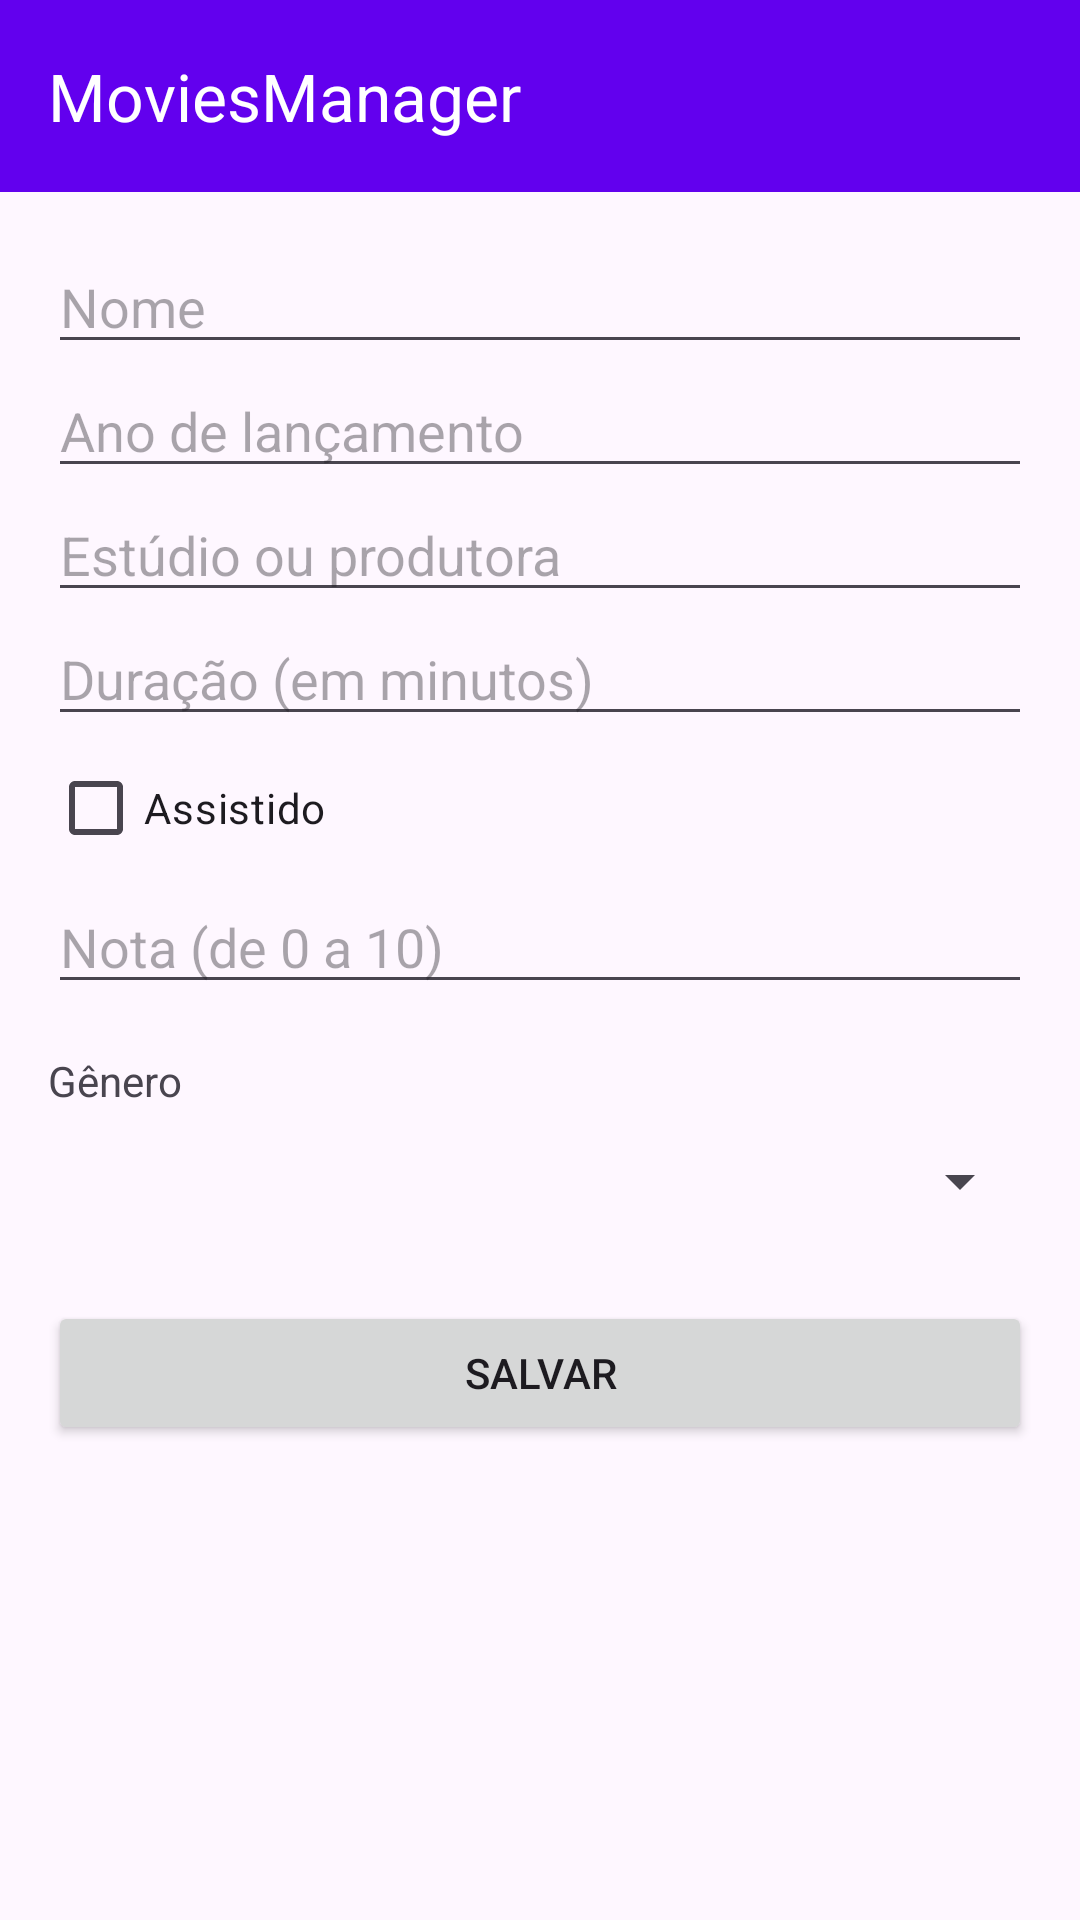

Produce the Android XML layout that renders to this screen, including the resource entries it uses.
<!-- AndroidManifest.xml: application theme Theme.MoviesManager -->
<!-- res/layout/activity_movie.xml -->
<?xml version="1.0" encoding="utf-8"?>
<androidx.constraintlayout.widget.ConstraintLayout xmlns:android="http://schemas.android.com/apk/res/android"
    xmlns:app="http://schemas.android.com/apk/res-auto"
    xmlns:tools="http://schemas.android.com/tools"
    android:layout_width="match_parent"
    android:layout_height="match_parent"
    tools:context=".view.MovieActivity">

    <include
        android:id="@+id/toolbarIn"
        layout="@layout/toolbar"
        android:layout_width="match_parent"
        android:layout_height="wrap_content"
        app:layout_constraintEnd_toEndOf="parent"
        app:layout_constraintStart_toStartOf="parent"
        app:layout_constraintTop_toTopOf="parent" />

    <ScrollView
        android:layout_width="match_parent"
        android:layout_height="0dp"
        app:layout_constraintBottom_toBottomOf="parent"
        app:layout_constraintEnd_toEndOf="parent"
        app:layout_constraintStart_toStartOf="parent"
        app:layout_constraintTop_toBottomOf="@id/toolbarIn">

        <LinearLayout
            android:layout_width="match_parent"
            android:layout_height="wrap_content"
            android:orientation="vertical"
            android:padding="16dp">

            <EditText
                android:id="@+id/nameEt"
                android:layout_width="match_parent"
                android:layout_height="wrap_content"
                android:hint="@string/name"
                android:inputType="textCapSentences" />

            <EditText
                android:id="@+id/releaseYearEt"
                android:layout_width="match_parent"
                android:layout_height="wrap_content"
                android:hint="@string/release_year"
                android:inputType="number" />

            <EditText
                android:id="@+id/studioEt"
                android:layout_width="match_parent"
                android:layout_height="wrap_content"
                android:hint="@string/studio"
                android:inputType="textCapWords" />

            <EditText
                android:id="@+id/durationEt"
                android:layout_width="match_parent"
                android:layout_height="wrap_content"
                android:hint="@string/duration"
                android:inputType="number" />

            <CheckBox
                android:id="@+id/watchedCb"
                android:layout_width="match_parent"
                android:layout_height="wrap_content"
                android:text="@string/watched" />

            <EditText
                android:id="@+id/ratingEt"
                android:layout_width="match_parent"
                android:layout_height="wrap_content"
                android:hint="@string/rating"
                android:inputType="number" />

            <TextView
                android:id="@+id/genreTv"
                android:layout_width="match_parent"
                android:layout_height="wrap_content"
                android:paddingTop="16dp"
                android:text="@string/genre" />

            <Spinner
                android:id="@+id/genreSp"
                android:layout_width="match_parent"
                android:layout_height="wrap_content"
                android:minHeight="48dp" />

            <Button
                android:id="@+id/saveBt"
                android:layout_width="match_parent"
                android:layout_height="wrap_content"
                android:layout_marginTop="16dp"
                android:text="@string/save" />

        </LinearLayout>

    </ScrollView>

</androidx.constraintlayout.widget.ConstraintLayout>
<!-- res/layout/toolbar.xml (included above) -->
<?xml version="1.0" encoding="utf-8"?>
<androidx.appcompat.widget.Toolbar xmlns:android="http://schemas.android.com/apk/res/android"
    xmlns:app="http://schemas.android.com/apk/res-auto"
    android:id="@+id/toolbar"
    android:layout_width="match_parent"
    android:layout_height="?attr/actionBarSize"
    android:background="@color/design_default_color_primary"
    android:theme="@style/ThemeOverlay.AppCompat.Dark.ActionBar"
    app:popupTheme="@style/ThemeOverlay.AppCompat.Light"
    app:title="@string/app_name"
    app:titleTextColor="@color/design_default_color_on_primary"
    app:subtitleTextColor="@color/design_default_color_on_primary" />
<!-- resources referenced by this layout -->
<resources>
  <string name="app_name">MoviesManager</string>
  <string name="duration">Duração (em minutos)</string>
  <string name="genre">Gênero</string>
  <string name="name">Nome</string>
  <string name="rating">Nota (de 0 a 10)</string>
  <string name="release_year">Ano de lançamento</string>
  <string name="save">Salvar</string>
  <string name="studio">Estúdio ou produtora</string>
  <string name="watched">Assistido</string>
  <style name="Theme.MoviesManager" parent="Base.Theme.MoviesManager" />
  <style name="Base.Theme.MoviesManager" parent="Theme.Material3.DayNight.NoActionBar">
          
          
      </style>
</resources>
